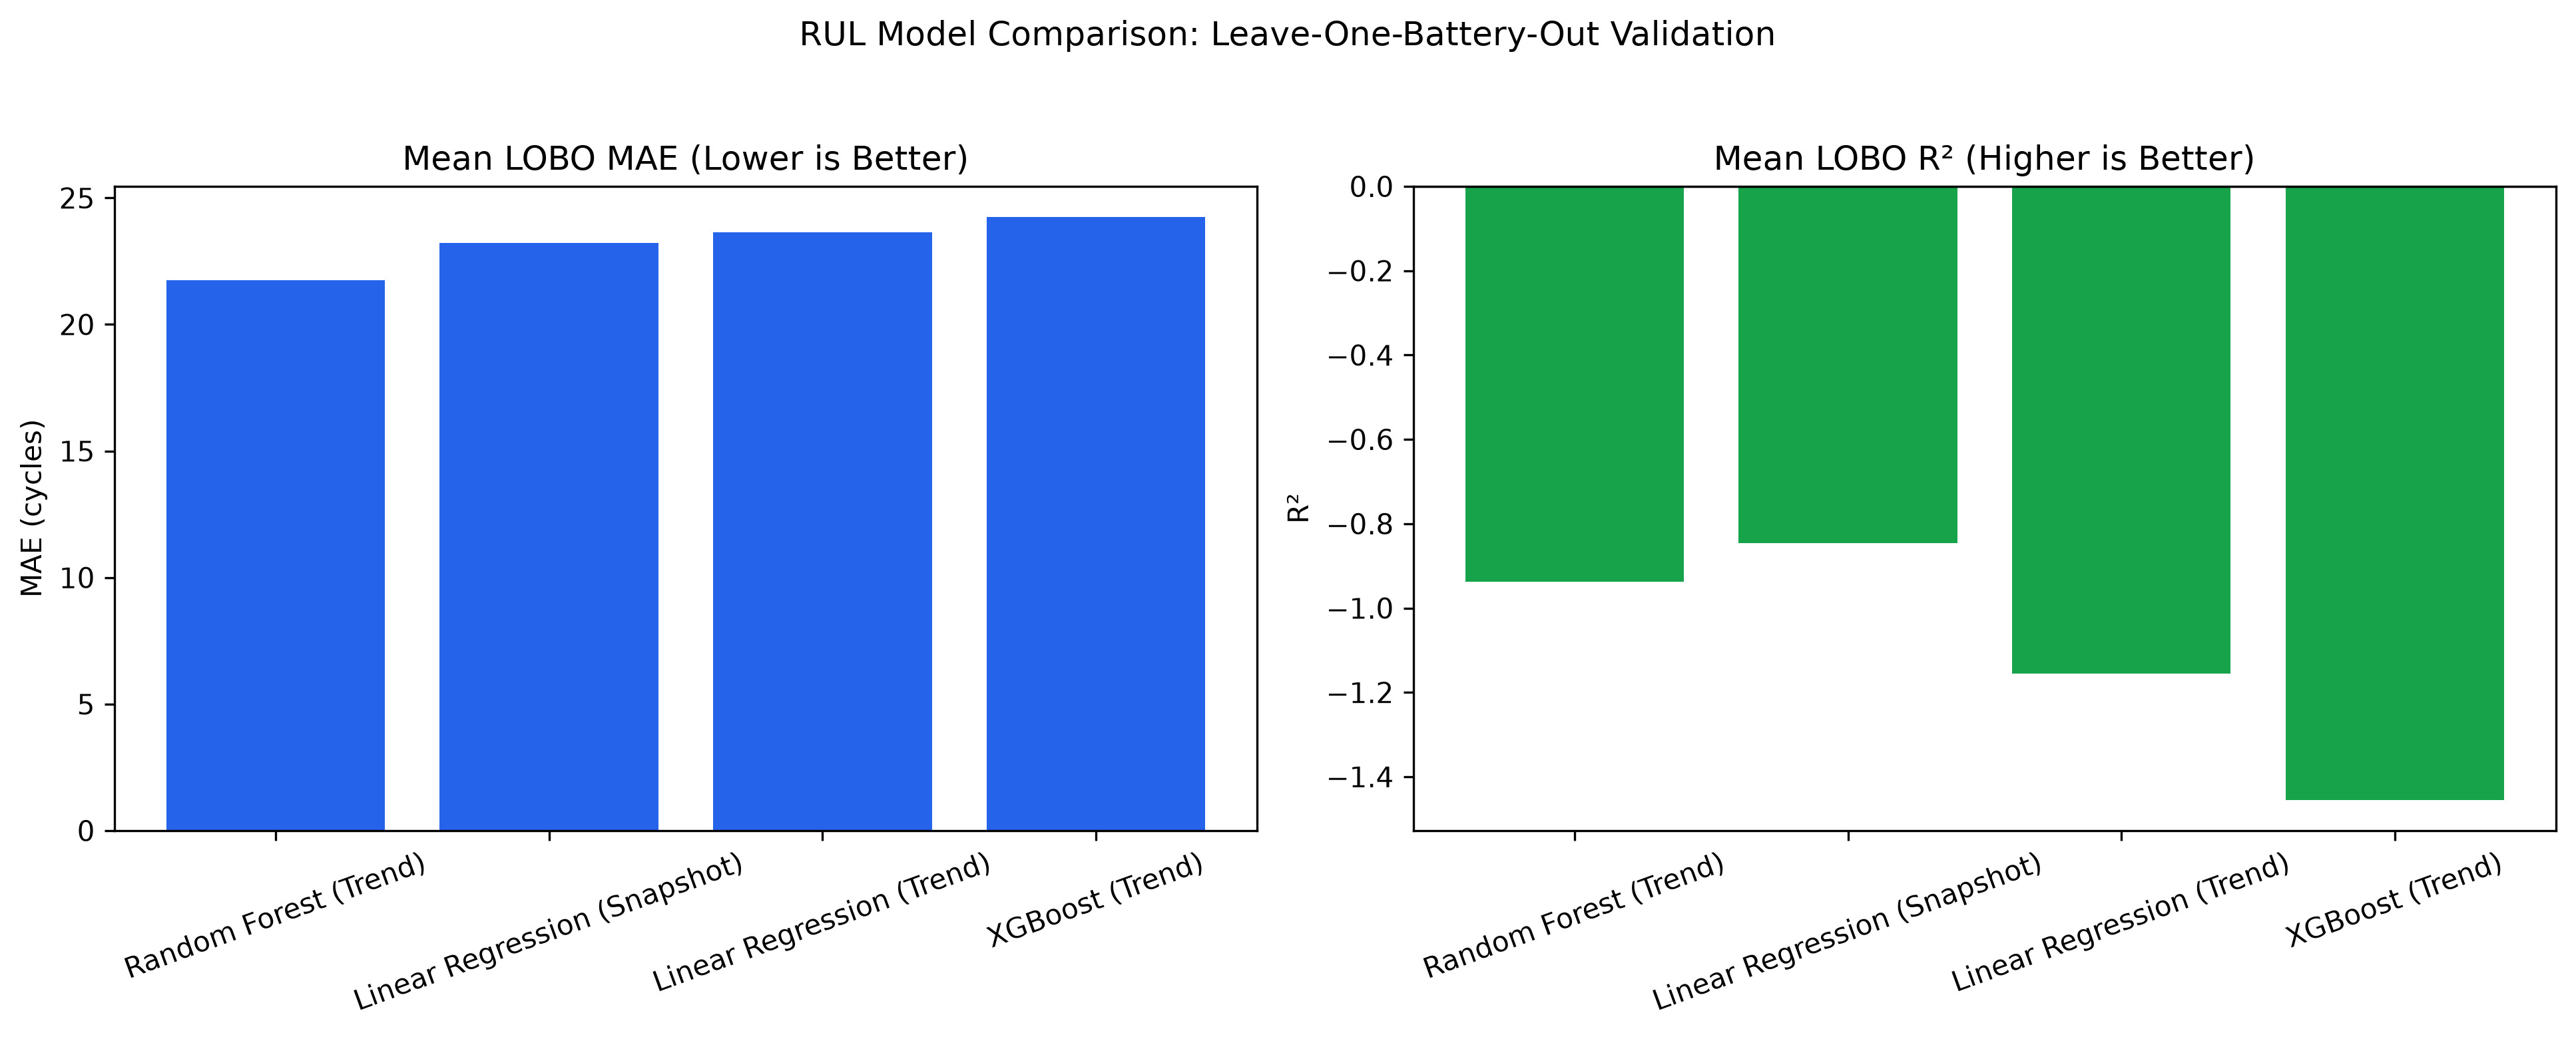

The data file committed next to this chart (first rows):
model, RMSE_cycles, MAE_cycles, R2
Random Forest (Trend), 24.28, 21.75, -0.9371
Linear Regression (Snapshot), 25.51, 23.22, -0.8467
Linear Regression (Trend), 25.63, 23.64, -1.155
XGBoost (Trend), 27.04, 24.24, -1.455
